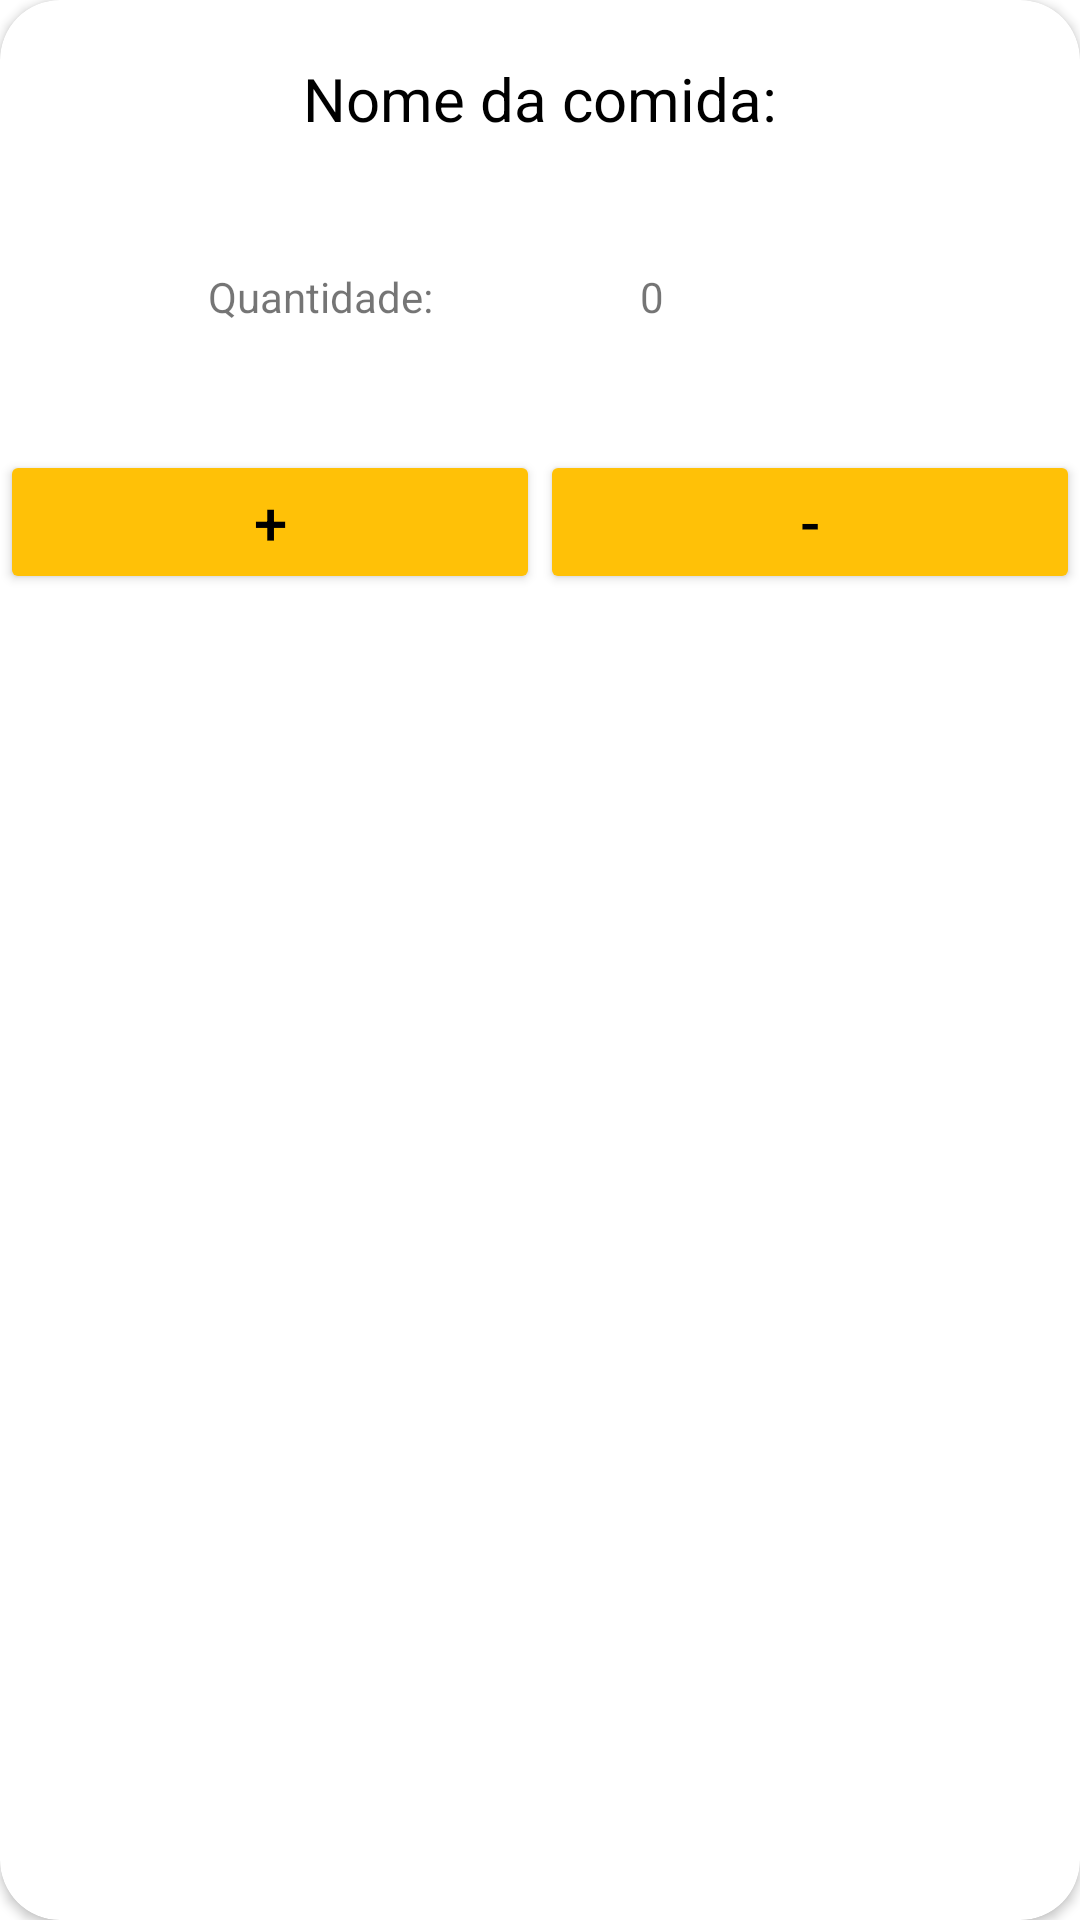

This screen was rendered from an Android layout file. Write that file and the resources it references.
<!-- AndroidManifest.xml: application theme Theme.RequintesRestaurante -->
<!-- res/layout/pratos.xml -->
<?xml version="1.0" encoding="utf-8"?>
<androidx.cardview.widget.CardView xmlns:android="http://schemas.android.com/apk/res/android"
    xmlns:app="http://schemas.android.com/apk/res-auto"
    android:layout_width="match_parent"
    android:layout_height="wrap_content"
    android:layout_margin="15dp"
    app:cardCornerRadius="20dp">

    <LinearLayout
        android:layout_width="match_parent"
        android:layout_height="200dp"
        android:orientation="horizontal">

        <ImageView
            android:id="@+id/imageViewDaComida"
            android:layout_width="wrap_content"
            android:layout_height="200dp"
            android:layout_weight="1"
            app:srcCompat="@drawable/prato_comida1" />

        <LinearLayout
            android:layout_width="match_parent"
            android:layout_height="200dp"
            android:layout_weight="1"
            android:orientation="vertical">

            <TextView
                android:id="@+id/textViewNomeDaComida"
                android:layout_width="match_parent"
                android:layout_height="66dp"
                android:gravity="center"
                android:text="Nome da comida:"
                android:textColor="#000000"
                android:textSize="20sp" />

            <LinearLayout
                android:layout_width="match_parent"
                android:layout_height="66dp"
                android:orientation="horizontal">

                <TextView
                    android:id="@+id/textView3"
                    android:layout_width="wrap_content"
                    android:layout_height="66dp"
                    android:layout_weight="1"
                    android:gravity="center"
                    android:text="Quantidade:" />

                <TextView
                    android:id="@+id/textViewQuantidade"
                    android:layout_width="wrap_content"
                    android:layout_height="wrap_content"
                    android:layout_weight="1"
                    android:text="0" />
            </LinearLayout>

            <LinearLayout
                android:layout_width="match_parent"
                android:layout_height="66dp"
                android:orientation="horizontal">

                <Button
                    android:id="@+id/buttonAdicionarComida"
                    android:layout_width="wrap_content"
                    android:layout_height="wrap_content"
                    android:layout_gravity="bottom"
                    android:layout_weight="1"
                    android:backgroundTint="#FFC107"
                    android:text="+"
                    android:textColor="#000000"
                    android:textSize="20sp"
                    app:cornerRadius="20dp" />

                <Button
                    android:id="@+id/buttonDiminuirComida"
                    android:layout_width="wrap_content"
                    android:layout_height="wrap_content"
                    android:layout_gravity="bottom"
                    android:layout_weight="1"
                    android:backgroundTint="#FFC107"
                    android:text="-"
                    android:textColor="#000000"
                    android:textSize="20sp"
                    app:cornerRadius="20dp" />
            </LinearLayout>

        </LinearLayout>
    </LinearLayout>
</androidx.cardview.widget.CardView>
<!-- resources referenced by this layout -->
<resources>
  <style name="Theme.RequintesRestaurante" parent="Theme.MaterialComponents.Light">
          
          <item name="colorPrimary">@color/purple_500</item>
          <item name="colorPrimaryVariant">@color/purple_700</item>
          <item name="colorOnPrimary">@color/white</item>
          
          <item name="colorSecondary">@color/teal_200</item>
          <item name="colorSecondaryVariant">@color/teal_700</item>
          <item name="colorOnSecondary">@color/black</item>
          
          <item name="android:statusBarColor" tools:targetApi="l">?attr/colorPrimaryVariant</item>
          
      </style>
  <!-- not gathered from this repository: default colours our renderer supplied (Android Studio template values) -->
  <color name="purple_500">#FF6200EE</color>
  <color name="purple_700">#FF3700B3</color>
  <color name="teal_200">#FF03DAC5</color>
  <color name="teal_700">#FF018786</color>
  <color name="black">#FF000000</color>
  <color name="white">#FFFFFFFF</color>
</resources>
